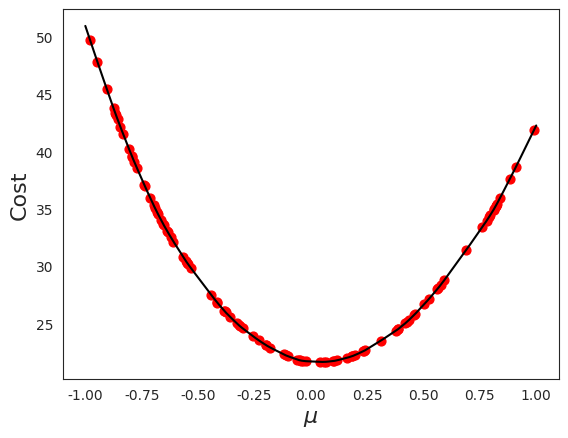

This figure's Python source:
"""


"""
import matplotlib.pyplot as plt
import numpy as np
import seaborn as sns; sns.set_style("white")

x = np.linspace(-1, 1, 100000)

plt.clf()
breakpoints = np.random.uniform(-1, 1, 100)
signs = np.random.randint(0, 2, 100)
signs[signs == 0] = -1

f_x = np.zeros(len(x))
for b, s in zip(breakpoints, signs):
    contrib = s * (x - b)
    contrib[contrib <= 0] = 0
    f_x += contrib

f_breakpoints = np.zeros(len(breakpoints))
for b, s in zip(breakpoints, signs):
    contrib = s * (breakpoints - b)
    contrib[contrib <= 0] = 0
    f_breakpoints += contrib

plt.scatter(breakpoints, f_breakpoints, color="red", s=40)
plt.plot(x, f_x, color="black")
#plt.arrow(0, 0.5, 0, -0.4, head_width=0.05, head_length=0.1, fc='k', ec='k')

plt.xlabel(r"$\mu$", fontsize=16)
plt.ylabel("Cost", fontsize=16)

plt.show()